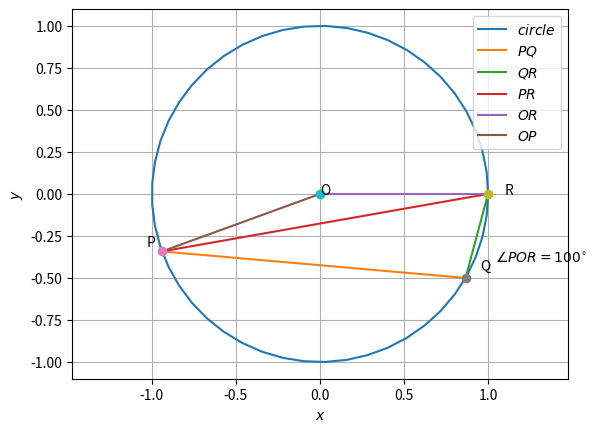

This figure's Python source: (Note: this script raises an exception after producing the figure.)
import numpy as np
import matplotlib.pyplot as plt
import sympy as sp
from sympy import *

def circ_gen(O,r):
	len = 50
	theta = np.linspace(0,2*np.pi,len)
	x_circ = np.zeros((2,len))
	x_circ[0,:] = r*np.cos(theta)
	x_circ[1,:] = r*np.sin(theta)
	x_circ = (x_circ.T + O).T
	return x_circ

def line_gen(A,B):
  len =10
  dim = A.shape[0]
  x_AB = np.zeros((dim,len))
  lam_1 = np.linspace(0,1,len)
  for i in range(len):
    temp1 = A + lam_1[i]*(B-A)
    x_AB[:,i]= temp1.T
  return x_AB


P = np.array([np.cos(200*(np.pi)/180), np.sin(200*(np.pi)/180)])
Q = np.array([np.cos((np.pi)*(-1/6)), np.sin((np.pi)*(-1/6))])
R = np.array([np.cos(0), np.sin(0)])
O = np.array([0,0])

#angle POR = 100 degrees
anglePQR = 100*(np.pi)/180
theta = sp.Symbol('theta')

#using theorem
theta = sp.solve(sp.Eq(np.cos(anglePQR), cos((theta - np.arccos(R[0]))/2)), theta)[0]
theta = float(theta*180/np.pi)

P = np.array([np.cos(theta*(np.pi)/180), np.sin(theta*(np.pi)/180)])

x_circ = circ_gen(O,1)
plt.plot(x_circ[0,:],x_circ[1,:],label='$circle$')

x_PQ = line_gen(P,Q)
plt.plot(x_PQ[0,:],x_PQ[1,:],label='$PQ$')

x_QR = line_gen(Q,R)
plt.plot(x_QR[0,:],x_QR[1,:],label='$QR$')

x_PR = line_gen(P,R)
plt.plot(x_PR[0,:],x_PR[1,:],label='$PR$')

x_OR = line_gen(O,R)
plt.plot(x_OR[0,:],x_OR[1,:],label='$OR$')

x_OP = line_gen(O,P)
plt.plot(x_OP[0,:],x_OP[1,:],label='$OP$')

plt.xlabel('$x$')
plt.ylabel('$y$')
plt.legend(loc='best')
plt.grid() # minor
plt.axis('equal')

plt.plot(P[0], P[1], 'o')
plt.text(P[0] * (1 + 0.1), P[1] * (1 - 0.1) , 'P')
plt.plot(Q[0], Q[1], 'o')
plt.text(Q[0] * (1 + 0.1), Q[1] * (1 - 0.1) , 'Q')
plt.plot(R[0], R[1], 'o')
plt.text(R[0] * (1 + 0.1), R[1] * (1 - 0.1) , 'R')
plt.plot(O[0], O[1], 'o')
plt.text(O[0] * (1 + 0.1), O[1] * (1 - 0.1) , 'O')

#mention angle POR = 100 degrees on plot
plt.text(Q[0] * (1 + 0.2), Q[1] * (1 - 0.2) , r'$\angle POR = 100^{\circ}$')

plt.savefig('/home/lokesh/EE2802/EE2802-Machine_learning/9.10.5.3/figs/circle.png')

#anlge OPR
OPR = np.arccos((P-O)@(P-R)/(np.linalg.norm(P-O)*np.linalg.norm(P-R)))
print('OPR = ', OPR*180/np.pi)
